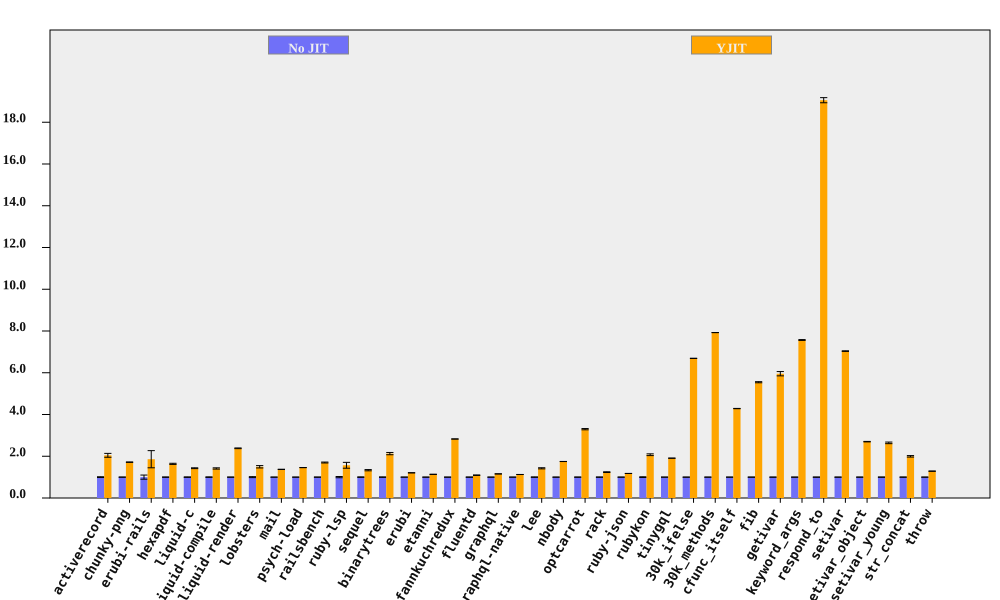

The table this chart was drawn from, first rows:
bench, No JIT (ms), No JIT RSD, YJIT (ms), YJIT RSD, YJIT spd, YJIT spd RSD, % in YJIT
activerecord, 82.32, 1.884, 40.26, 4.129, 2.045, 4.539, 99.96
chunky-png, 1056, 0.2914, 615.1, 0.54, 1.717, 0.6136, 100
erubi-rails, 26.23, 9.938, 14.12, 19.75, 1.858, 22.11, 99.94
hexapdf, 3407, 0.8674, 2082, 1.392, 1.637, 1.64, 93.88
liquid-c, 80.48, 1.117, 56.4, 0.8083, 1.427, 1.379, 99.74
liquid-compile, 83.89, 1.321, 59.28, 1.702, 1.415, 2.155, 99.95
liquid-render, 196.4, 0.2437, 82.46, 0.6681, 2.381, 0.7112, 99.86
lobsters, 1268, 2.302, 847.4, 2.986, 1.496, 3.77, 99.72
mail, 171.1, 0.2438, 124.7, 0.3369, 1.372, 0.4158, 99.9
psych-load, 2629, 0.08321, 1805, 0.1164, 1.457, 0.1431, 100
railsbench, 2775, 0.5604, 1633, 1.165, 1.7, 1.292, 99.55
ruby-lsp, 79.43, 2.922, 50.68, 8.472, 1.567, 8.962, 92.83
sequel, 88.21, 1.284, 66.22, 1.809, 1.332, 2.219, 99.9
binarytrees, 492.5, 1.083, 231.6, 2.307, 2.127, 2.548, 100
erubi, 309.4, 0.1022, 256.4, 0.1453, 1.207, 0.1776, 99.98
etanni, 430.4, 0.07298, 379.5, 0.3009, 1.134, 0.3096, 99.98
fannkuchredux, 2207, 0.113, 780.7, 0.09602, 2.827, 0.1483, 91.08
fluentd, 2461, 0.7083, 2251, 0.7934, 1.093, 1.064, 99.99
graphql, 3931, 0.03372, 3403, 0.03088, 1.155, 0.04573, 99.75
graphql-native, 537, 0.08919, 476.7, 0.07211, 1.126, 0.1147, 99.97
lee, 1329, 1.106, 933.8, 1.541, 1.423, 1.896, 99.98
nbody, 123.1, 0.1203, 70.36, 0.03312, 1.749, 0.1248, 99.95
optcarrot, 6664, 0.6106, 2021, 0.6782, 3.297, 0.9126, 99.5
rack, 133.1, 0.881, 107.4, 1.128, 1.239, 1.431, 99.71
ruby-json, 3867, 0.05595, 3288, 0.06731, 1.176, 0.08753, 99.99
rubykon, 13546, 1.752, 6534, 1.025, 2.073, 2.03, 99.95
tinygql, 860.4, 0.1706, 450.9, 0.08283, 1.908, 0.1896, 99.99
30k_ifelse, 2379, 0.05673, 355.7, 0.06073, 6.69, 0.08311, 99.99
30k_methods, 6583, 0.01838, 830.8, 0.019, 7.924, 0.02643, 99.99
cfunc_itself, 113.6, 0.1563, 26.52, 0.03765, 4.285, 0.1608, 99.3
fib, 264.7, 0.2426, 47.73, 0.4102, 5.546, 0.4766, 100
getivar, 126.8, 0.1817, 21.3, 1.715, 5.954, 1.725, 97.87
keyword_args, 305.3, 0.2182, 40.33, 0.1469, 7.569, 0.263, 99.55
respond_to, 289.2, 0.642, 15.18, 0.04484, 19.06, 0.6436, 99.7
setivar, 84.4, 0.1622, 11.99, 0.08641, 7.037, 0.1838, 98.74
setivar_object, 113.5, 0.4231, 42.06, 0.01788, 2.699, 0.4235, 95.7
setivar_young, 113.6, 0.5476, 43.03, 1.349, 2.641, 1.456, 95.69
str_concat, 86.75, 0.7392, 43.45, 1.616, 1.997, 1.777, 99.97
throw, 31.16, 0.2889, 24.23, 0.4117, 1.286, 0.5029, 99.99
